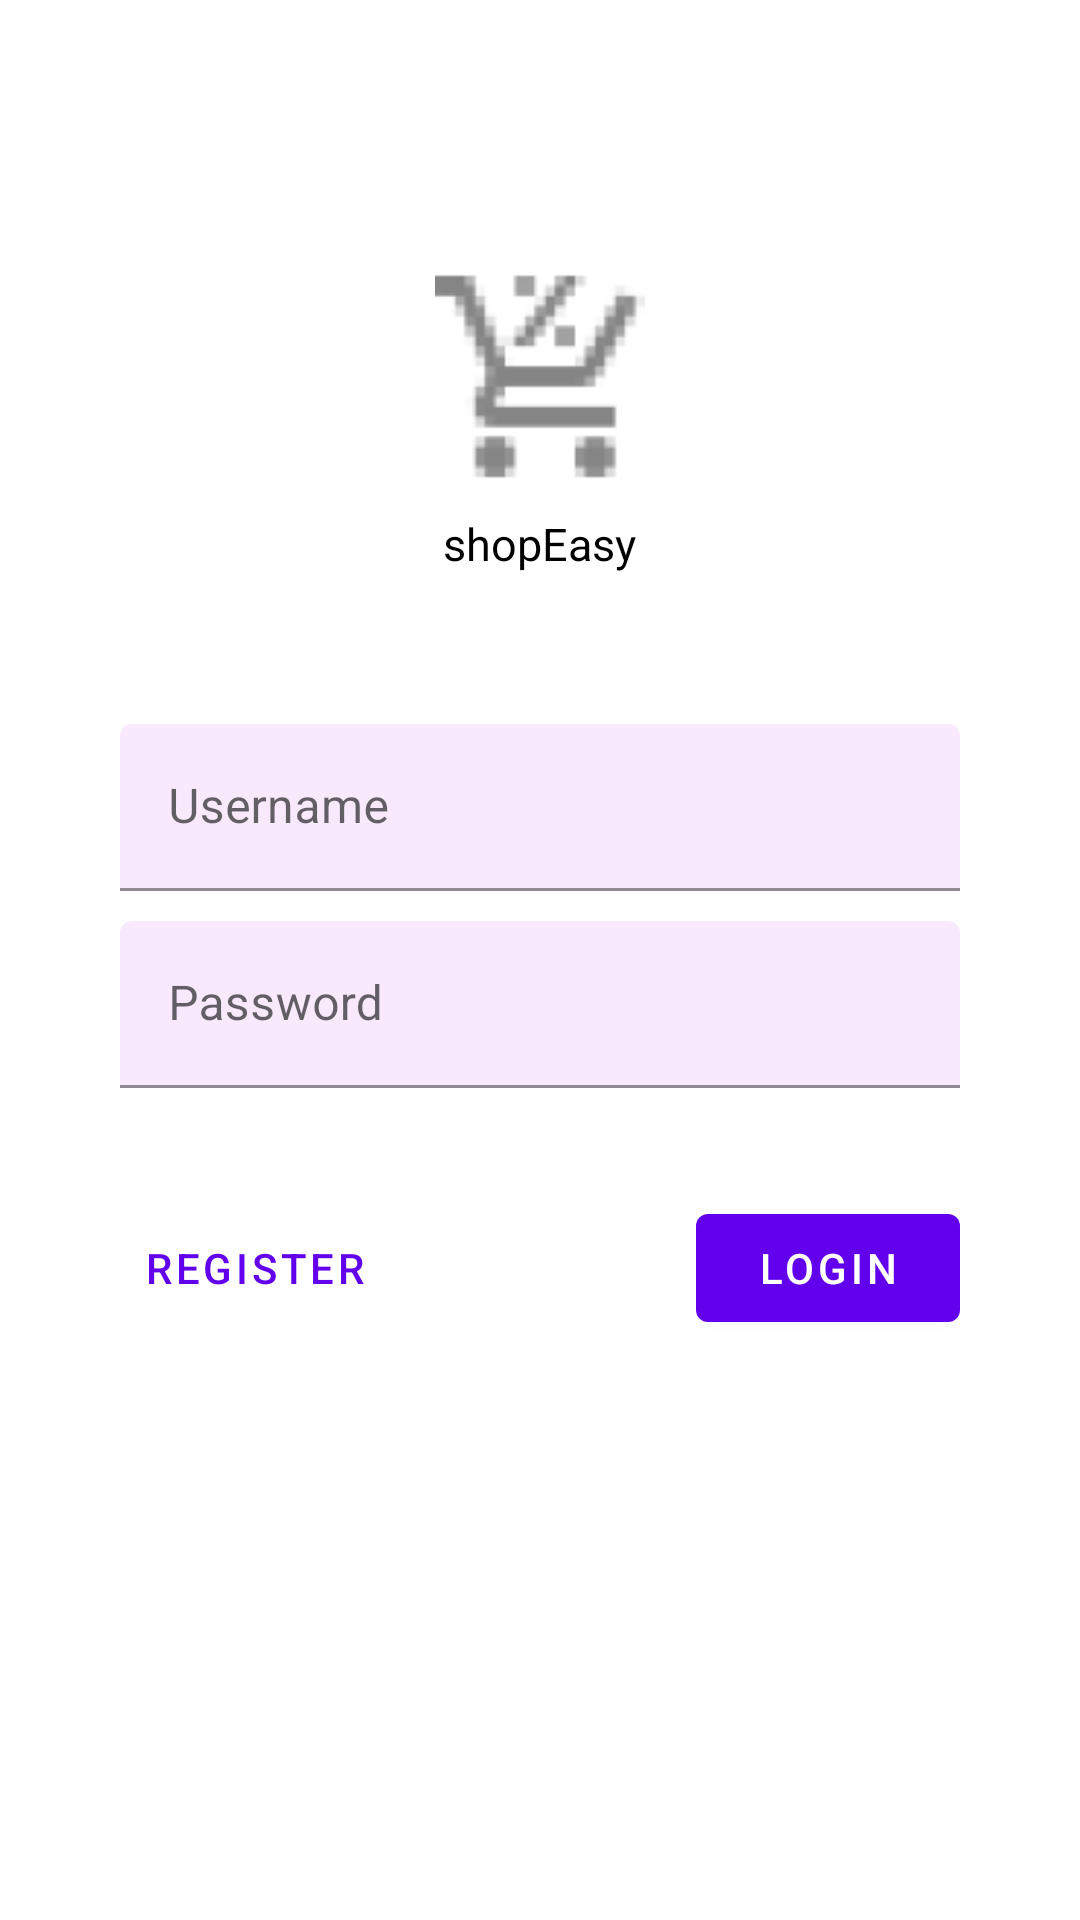

Write the Android layout XML for this screen, with the resource values it uses.
<!-- AndroidManifest.xml: application theme Theme.Ecommerce -->
<!-- res/layout/fragment_login.xml -->
<?xml version="1.0" encoding="utf-8"?>
<ScrollView xmlns:android="http://schemas.android.com/apk/res/android"
    xmlns:app="http://schemas.android.com/apk/res-auto"
    xmlns:tools="http://schemas.android.com/tools"
    android:layout_width="match_parent"
    android:layout_height="match_parent"
    tools:context=".LoginFragment">
    <RelativeLayout
        android:layout_width="wrap_content"
        android:layout_height="wrap_content">
    <LinearLayout
        android:layout_width="match_parent"
        android:layout_height="wrap_content"
        android:orientation="vertical">

        <ImageView
            android:layout_width="70dp"
            android:layout_height="70dp"
            android:layout_gravity="center_horizontal"
            android:layout_marginTop="90dp"
            android:background="@drawable/ic_icon" />

        <TextView
            android:layout_width="wrap_content"
            android:layout_height="wrap_content"
            android:layout_gravity="center_horizontal"
            android:layout_marginTop="11dp"
            android:text="shopEasy"
            android:textColor="#000000"
            android:textSize="15sp" />

        <com.google.android.material.textfield.TextInputLayout
            android:layout_width="match_parent"
            android:layout_height="wrap_content"
            android:layout_marginStart="40dp"
            android:layout_marginTop="50dp"
            android:layout_marginEnd="40dp"
            android:hint="@string/username"
            app:boxBackgroundColor="#F8E9FD">

            <com.google.android.material.textfield.TextInputEditText
                android:layout_width="match_parent"
                android:layout_height="wrap_content"
                android:id="@+id/loginUsername"/>
        </com.google.android.material.textfield.TextInputLayout>

        <com.google.android.material.textfield.TextInputLayout
            android:layout_width="match_parent"
            android:layout_height="wrap_content"
            android:layout_marginStart="40dp"
            android:layout_marginTop="10dp"
            android:layout_marginEnd="40dp"
            android:hint="@string/password"
            app:boxBackgroundColor="#F8E9FD">

            <com.google.android.material.textfield.TextInputEditText
                android:layout_width="match_parent"
                android:layout_height="wrap_content"
                android:id="@+id/loginPassword"/>
        </com.google.android.material.textfield.TextInputLayout>


        <RelativeLayout
            android:layout_width="match_parent"
            android:layout_height="wrap_content"
            android:layout_marginTop="36dp">

            <com.google.android.material.button.MaterialButton
                android:layout_width="wrap_content"
                android:layout_height="wrap_content"
                android:layout_alignParentEnd="true"
                android:layout_marginEnd="40dp"
                android:text="Login"
                android:id="@+id/btnLogin"/>

            <com.google.android.material.button.MaterialButton
                android:layout_width="wrap_content"
                android:layout_height="wrap_content"
                style="@style/Widget.MaterialComponents.Button.TextButton"
                android:layout_marginLeft="40dp"
                android:text="Register"
                android:id="@+id/btnRegister"/>

        </RelativeLayout>
    </LinearLayout>
    <ProgressBar
        android:layout_width="wrap_content"
        android:layout_height="wrap_content"
        android:layout_centerInParent="true"
        android:id="@+id/progressBar"
        android:visibility="gone"/>
    </RelativeLayout>
</ScrollView>
<!-- resources referenced by this layout -->
<resources>
  <!-- drawable ic_icon: png bitmap (drawable-hdpi, 1144 bytes) -->
  <string name="password">Password</string>
  <string name="username">Username</string>
  <style name="Theme.Ecommerce" parent="Theme.MaterialComponents.DayNight.DarkActionBar">
          
          <item name="colorPrimary">@color/purple_500</item>
          <item name="colorPrimaryVariant">@color/purple_700</item>
          <item name="colorOnPrimary">@color/white</item>
          
          <item name="colorSecondary">@color/teal_200</item>
          <item name="colorSecondaryVariant">@color/teal_700</item>
          <item name="colorOnSecondary">@color/black</item>
          
          <item name="android:statusBarColor" tools:targetApi="l">?attr/colorPrimaryVariant</item>
          
  
  
      </style>
  <!-- not gathered from this repository: default colours our renderer supplied (Android Studio template values) -->
  <color name="purple_500">#FF6200EE</color>
  <color name="purple_700">#FF3700B3</color>
  <color name="teal_200">#FF03DAC5</color>
  <color name="teal_700">#FF018786</color>
  <color name="black">#FF000000</color>
  <color name="white">#FFFFFFFF</color>
</resources>
